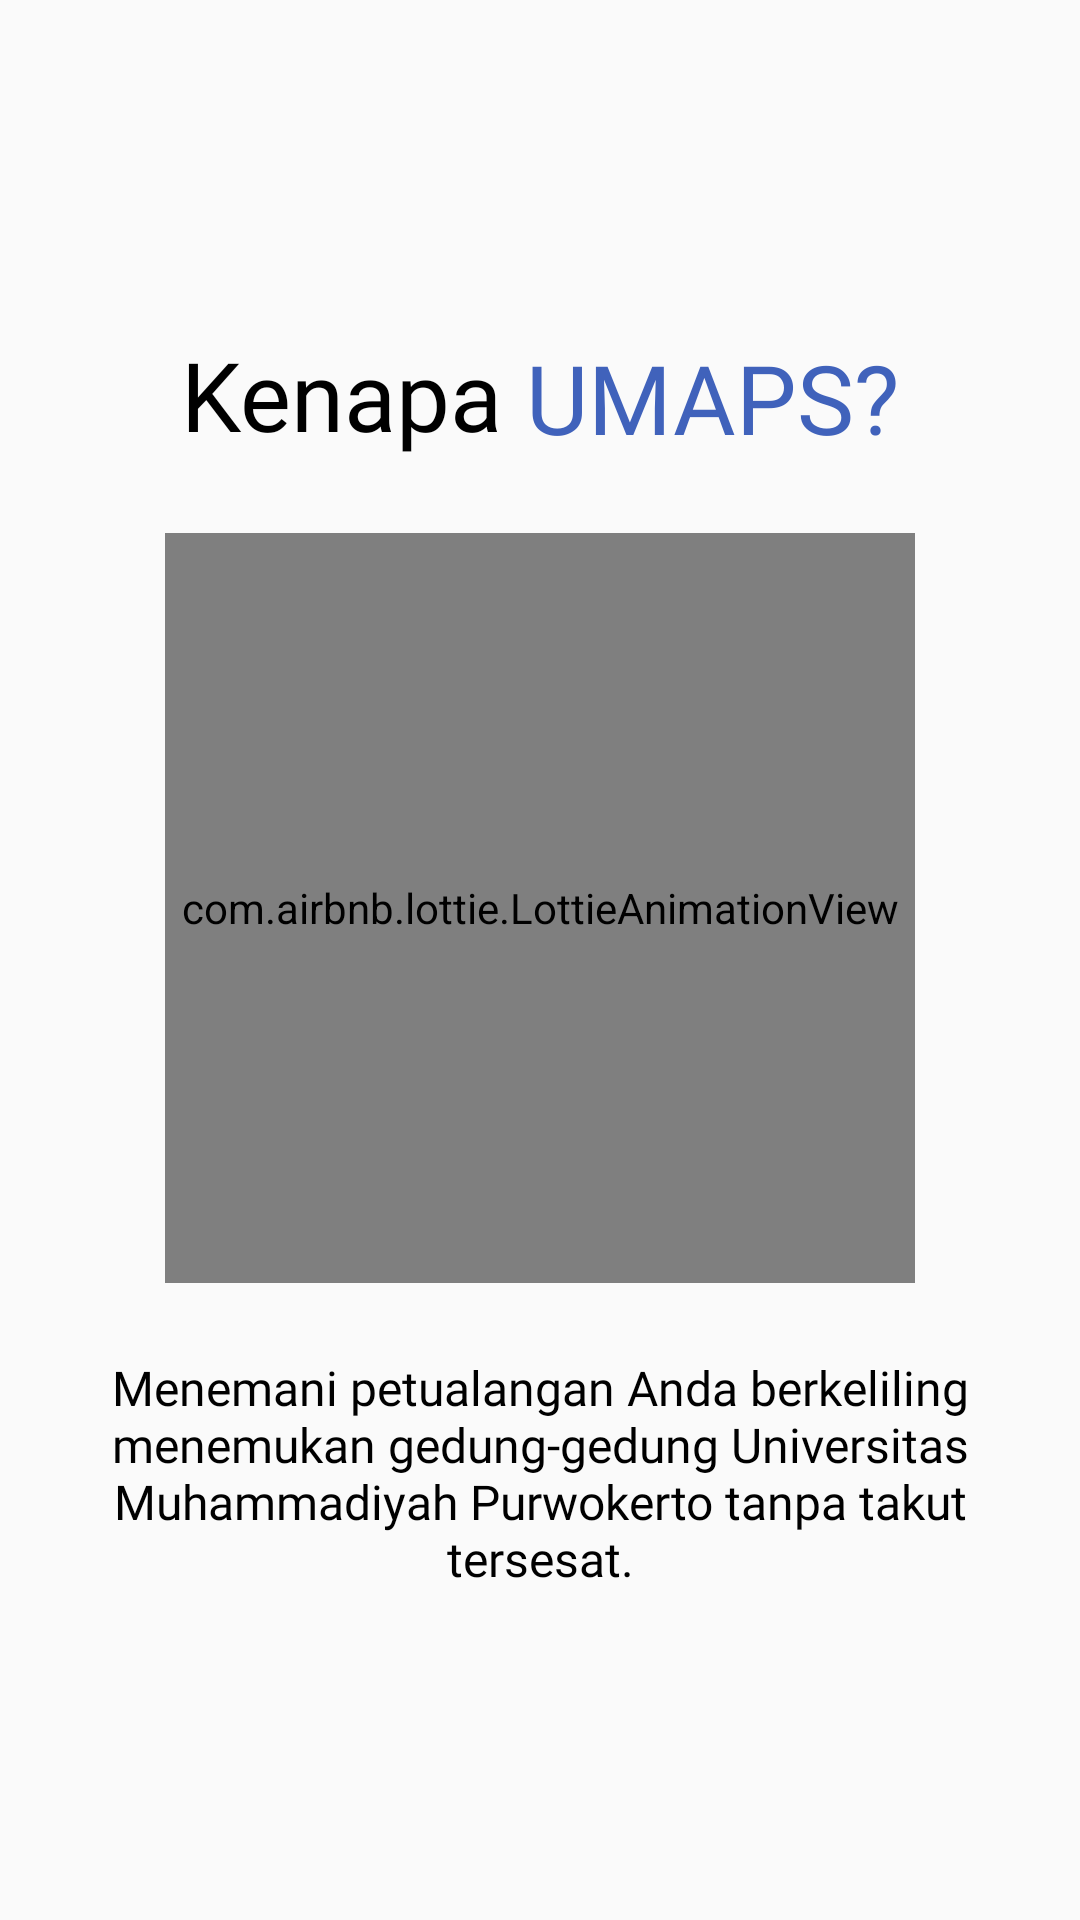

Reconstruct the res/layout file that produces this screen, plus the resources it refers to.
<!-- AndroidManifest.xml: application theme Theme.UMAPS -->
<!-- res/layout/fragment_on_boarding_one.xml -->
<?xml version="1.0" encoding="utf-8"?>
<LinearLayout xmlns:android="http://schemas.android.com/apk/res/android"
    xmlns:tools="http://schemas.android.com/tools"
    android:layout_width="match_parent"
    android:layout_height="match_parent"
    android:padding="16dp"
    tools:context=".ui.onboarding.OnBoardingOneFragment">

    <include
        layout="@layout/layout_on_boarding_one"
        android:layout_width="match_parent"
        android:layout_height="wrap_content"
        android:layout_gravity="center" />

</LinearLayout>
<!-- res/layout/layout_on_boarding_one.xml (included above) -->
<?xml version="1.0" encoding="utf-8"?>
<LinearLayout xmlns:android="http://schemas.android.com/apk/res/android"
    xmlns:app="http://schemas.android.com/apk/res-auto"
    android:layout_width="match_parent"
    android:layout_height="wrap_content"
    android:orientation="vertical">

    <LinearLayout
        android:layout_width="match_parent"
        android:layout_height="wrap_content"
        android:gravity="center"
        android:orientation="horizontal">

        <TextView
            android:id="@+id/tv_why"
            android:layout_width="wrap_content"
            android:layout_height="wrap_content"
            android:layout_gravity="center"
            android:fontFamily="@font/montserrat_bold"
            android:text="@string/why"
            android:textColor="@color/black"
            android:textSize="32sp" />


        <TextView
            android:layout_width="wrap_content"
            android:layout_height="wrap_content"
            android:layout_marginStart="8dp"
            android:layout_marginTop="1dp"
            android:fontFamily="@font/maven_pro_bold"
            android:text="@string/why_umaps"
            android:textColor="@color/end_color"
            android:textSize="32sp" />

    </LinearLayout>

    <com.airbnb.lottie.LottieAnimationView
        android:id="@+id/maps_animations"
        android:layout_width="250dp"
        android:layout_height="250dp"
        android:layout_gravity="center"
        android:layout_marginTop="24dp"
        app:lottie_autoPlay="true"
        app:lottie_loop="true"
        app:lottie_rawRes="@raw/maps_animations" />

    <TextView
        android:layout_width="wrap_content"
        android:layout_height="wrap_content"
        android:layout_marginTop="24dp"
        android:fontFamily="@font/montserrat_regular"
        android:text="@string/accompany_the_adventure"
        android:textAlignment="center"
        android:textColor="@color/black"
        android:textSize="16sp"
        app:layout_constraintTop_toBottomOf="@id/maps_animations" />

</LinearLayout>
<!-- resources referenced by this layout -->
<resources>
  <color name="black">#FF000000</color>
  <color name="end_color">#4062BB</color>
  <string name="accompany_the_adventure">Menemani petualangan Anda berkeliling menemukan gedung-gedung Universitas Muhammadiyah Purwokerto tanpa takut tersesat.</string>
  <string name="why">Kenapa</string>
  <string name="why_umaps">UMAPS?</string>
  <style name="Theme.UMAPS" parent="Theme.AppCompat.DayNight.NoActionBar">
          
          <item name="colorPrimary">@color/start_color</item>
          <item name="colorPrimaryVariant">@color/end_color</item>
          <item name="colorOnPrimary">@color/white</item>
          
          <item name="colorSecondary">@color/teal_200</item>
          <item name="colorSecondaryVariant">@color/teal_700</item>
          <item name="colorOnSecondary">@color/black</item>
          
          <item name="android:statusBarColor" tools:targetApi="l">?attr/colorPrimaryVariant</item>
          
      </style>
  <color name="start_color">#5200AE</color>
  <color name="white">#FFFFFFFF</color>
  <color name="teal_200">#FF03DAC5</color>
  <color name="teal_700">#FF018786</color>
</resources>
